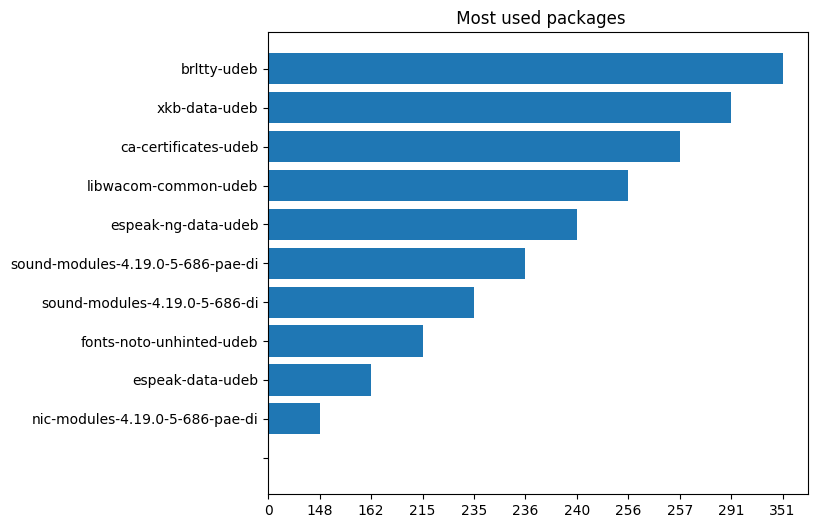

Data behind this chart, as committed beside it:
debian-installer/brltty-udeb, 351
debian-installer/xkb-data-udeb, 291
debian-installer/ca-certificates-udeb, 257
debian-installer/libwacom-common-udeb, 256
debian-installer/espeak-ng-data-udeb, 240
debian-installer/sound-modules-4.19.0-5-…, 236
debian-installer/sound-modules-4.19.0-5-…, 235
debian-installer/fonts-noto-unhinted-ude…, 215
debian-installer/espeak-data-udeb, 162
debian-installer/nic-modules-4.19.0-5-68…, 148
